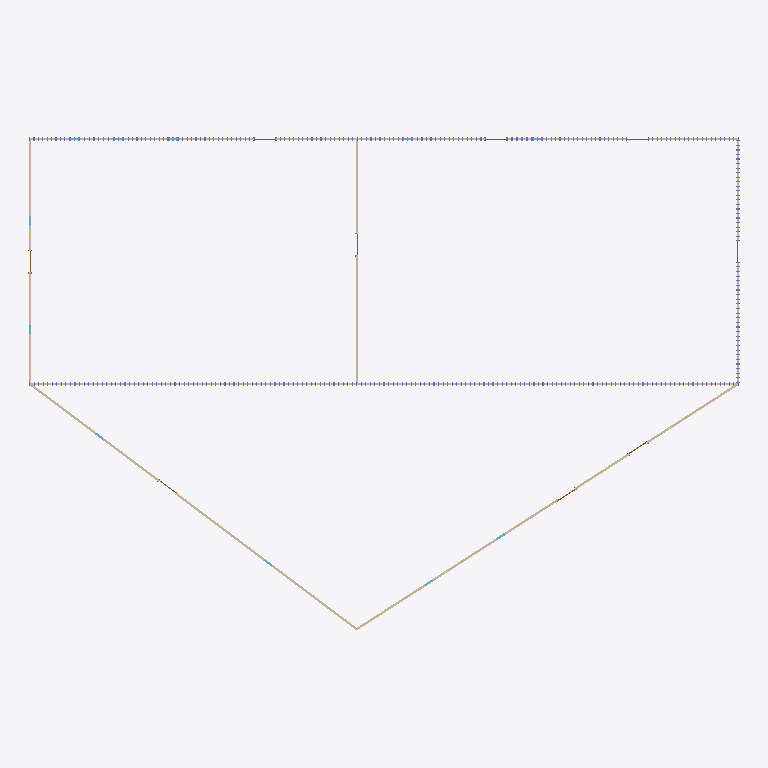
Plan cut of the same IFC building model at storey 'Roof' (level 6.10 m, cut at 7.50 m), seen from above with north up, elements coloured by IFC class: 7 walls (beige). Cut surfaces are drawn darker.
Extent 31.9 m × 22.1 m × 9.1 m (x, y, z). Storeys (2): Level 1 at 0.00 m; Roof at 6.10 m. Elements (1333): 1279 IfcColumnStandardCase, 22 IfcWindow, 18 IfcDoor, 14 IfcWallStandardCase.

HEADER;
FILE_DESCRIPTION((''),'2;1');
FILE_NAME('','2018-06-19T21:29:41',(''),(''),'Xbim File Processor version 4.0.0.0','Xbim version 4.0.0.0','');
FILE_SCHEMA(('IFC4'));
ENDSEC;
DATA;
#111=IFCPROJECT('1DdNriDA14cAIXiqg_9xSV',#42,'Project Number',$,$,'Project Name','Project Status',(#102),#97);
#2317=IFCSITE('1DdNriDA14cAIXiqg_9xST',#42,'Default',$,'',#2316,$,$,.ELEMENT.,(42,21,31,181945),(-71,-3,-24,-263305),0.0,$,$);
#126=IFCBUILDING('1DdNriDA14cAIXiqg_9xSU',#42,'',$,$,#33,$,'',.ELEMENT.,$,$,#122);
#163=IFCBUILDINGSTOREY('1DdNriDA14cAIXiqf1s4cC',#42,'Level 1',$,$,#162,$,'Level 1',.ELEMENT.,0.0);
#175=IFCBUILDINGSTOREY('1DdNriDA14cAIXiqf1s6g7',#42,'Roof',$,$,#174,$,'Roof',.ELEMENT.,20.0);
#1536=IFCWALLSTANDARDCASE('0wTiJCHdn2eP3iTHDyENcX',#42,'Basic Wall:Generic - 6" Masonry:257710',$,'Basic Wall:Generic - 6" Masonry:1841',#1514,#1532,'257710',.NOTDEFINED.);
#1673=IFCWALLSTANDARDCASE('0wTiJCHdn2eP3iTHDyENc_',#42,'Basic Wall:Generic - 6" Masonry:257713',$,'Basic Wall:Generic - 6" Masonry:1841',#1642,#1669,'257713',.NOTDEFINED.);
#1452=IFCWALLSTANDARDCASE('0wTiJCHdn2eP3iTHDyENcZ',#42,'Basic Wall:Generic - 6" Masonry:257708',$,'Basic Wall:Generic - 6" Masonry:1841',#1429,#1448,'257708',.NOTDEFINED.);
#1724=IFCWALLSTANDARDCASE('0wTiJCHdn2eP3iTHDyENcz',#42,'Basic Wall:Generic - 6" Masonry:257714',$,'Basic Wall:Generic - 6" Masonry:1841',#1695,#1720,'257714',.NOTDEFINED.);
#1494=IFCWALLSTANDARDCASE('0wTiJCHdn2eP3iTHDyENcY',#42,'Basic Wall:Generic - 6" Masonry:257709',$,'Basic Wall:Generic - 6" Masonry:1841',#1472,#1490,'257709',.NOTDEFINED.);
#1578=IFCWALLSTANDARDCASE('0wTiJCHdn2eP3iTHDyENcW',#42,'Basic Wall:Generic - 6" Masonry:257711',$,'Basic Wall:Generic - 6" Masonry:1841',#1556,#1574,'257711',.NOTDEFINED.);
#1620=IFCWALLSTANDARDCASE('0wTiJCHdn2eP3iTHDyENc$',#42,'Basic Wall:Generic - 6" Masonry:257712',$,'Basic Wall:Generic - 6" Masonry:1841',#1598,#1616,'257712',.NOTDEFINED.);
ENDSEC;